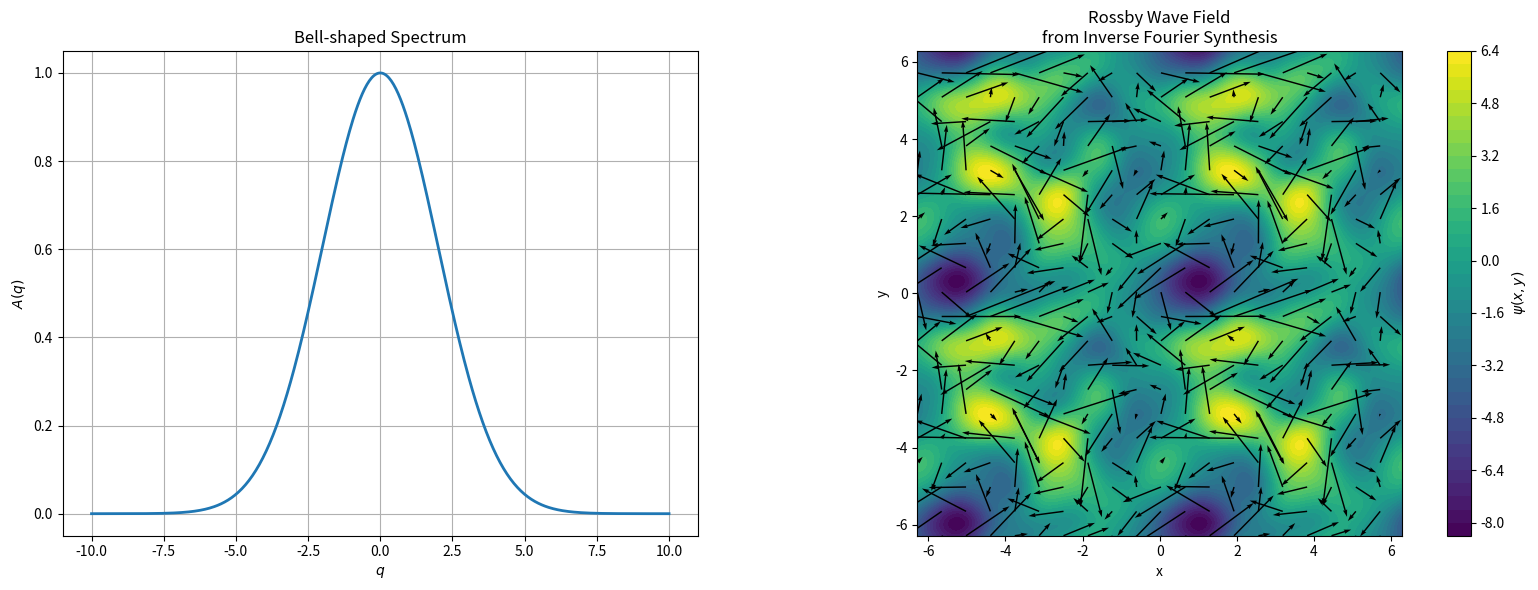

Reproduce this figure in Python.
import numpy as np
import matplotlib.pyplot as plt

# Parameters
beta = 1.0
sigma = 2.0
t = 0.0

Nx = 200
Ny = 200

x = np.linspace(-2 * np.pi, 2 * np.pi, Nx)
y = np.linspace(-2 * np.pi, 2 * np.pi, Ny)

X, Y = np.meshgrid(x, y)

k_vals = np.arange(-6, 7)
l_vals = np.arange(-6, 7)

psi = np.zeros_like(X, dtype=complex)

for k in k_vals:
    for l in l_vals:
        if k == 0 and l == 0:
            continue

        q = np.sqrt(k**2 + l**2)

        A = np.exp(-(q**2) / (2 * sigma**2))

        omega = -beta * k / (k**2 + l**2)

        phi = 2 * np.pi * np.random.rand()

        psi += A * np.exp(1j * (k * X + l * Y - omega * t + phi))

psi_real = np.real(psi)

dy = y[1] - y[0]
dx = x[1] - x[0]

u = -np.gradient(psi_real, dy, axis=0)
v = np.gradient(psi_real, dx, axis=1)

# ===================================================
# Horizontal figure
# ===================================================

fig, (ax1, ax2) = plt.subplots(
    1, 2,
    figsize=(16, 6),
    gridspec_kw={"width_ratios": [1, 1.4]}
)

# ===================================================
# Left: A(q), with q negative and positive
# ===================================================

q_plot = np.linspace(-10, 10, 500)

A_plot = np.exp(-(q_plot**2) / (2 * sigma**2))

ax1.plot(q_plot, A_plot, linewidth=2)

ax1.set_xlabel(r"$q$")
ax1.set_ylabel(r"$A(q)$")

ax1.set_title("Bell-shaped Spectrum")

ax1.grid(True)

# ===================================================
# Right: Rossby wave field
# ===================================================

contour = ax2.contourf(
    X, Y, psi_real,
    levels=40
)

fig.colorbar(contour, ax=ax2, label=r"$\psi(x,y)$")

skip = 10

ax2.quiver(
    X[::skip, ::skip],
    Y[::skip, ::skip],
    u[::skip, ::skip],
    v[::skip, ::skip],
    scale=60
)

ax2.set_xlabel("x")
ax2.set_ylabel("y")

ax2.set_title(
    "Rossby Wave Field\nfrom Inverse Fourier Synthesis"
)

ax2.set_aspect("equal")

plt.tight_layout()
plt.show()
